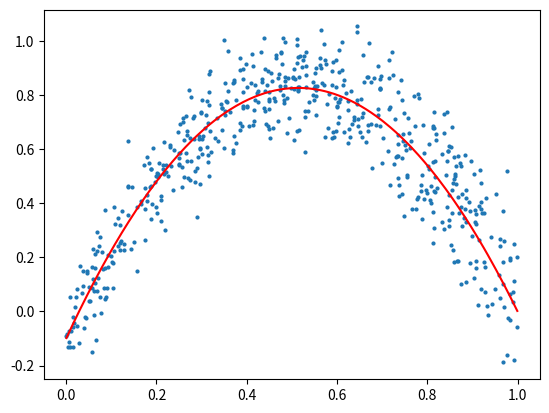

The script that saved this image:
import numpy as np

class TrueModel:
    def __init__(self):
        self.A_mean = -3.5
        self.A_err = 0.1
        self.B_mean = 3.6 
        self.B_err = 0.1
        self.C_mean = -0.1 
        self.C_err = 0.1

    def out(self, z, A=None, B=None, C=None):
        if A is None:
            A = self.A_mean
        if B is None:
            B = self.B_mean
        if C is None:
            C = self.C_mean
        return A * (z**2) + B * z + C

    def sample(self, z, A=None, B=None, C=None):
        if A is None:
            A = np.random.normal(self.A_mean, self.A_err, z.shape[0])
        if B is None:
            B = np.random.normal(self.B_mean, self.B_err, z.shape[0])
        if C is None:
            C = np.random.normal(self.C_mean, self.C_err, z.shape[0])
        return self.out(z, A, B, C)

if __name__ == "__main__":
    import matplotlib.pyplot as plt

    z = np.sort(np.random.uniform(0,1,580))

    obj = TrueModel()

    y = obj.out(z)
    plt.plot(z, y, color='r')

    y = obj.sample(z)
    plt.scatter(z, y, s=4)

    plt.show()
